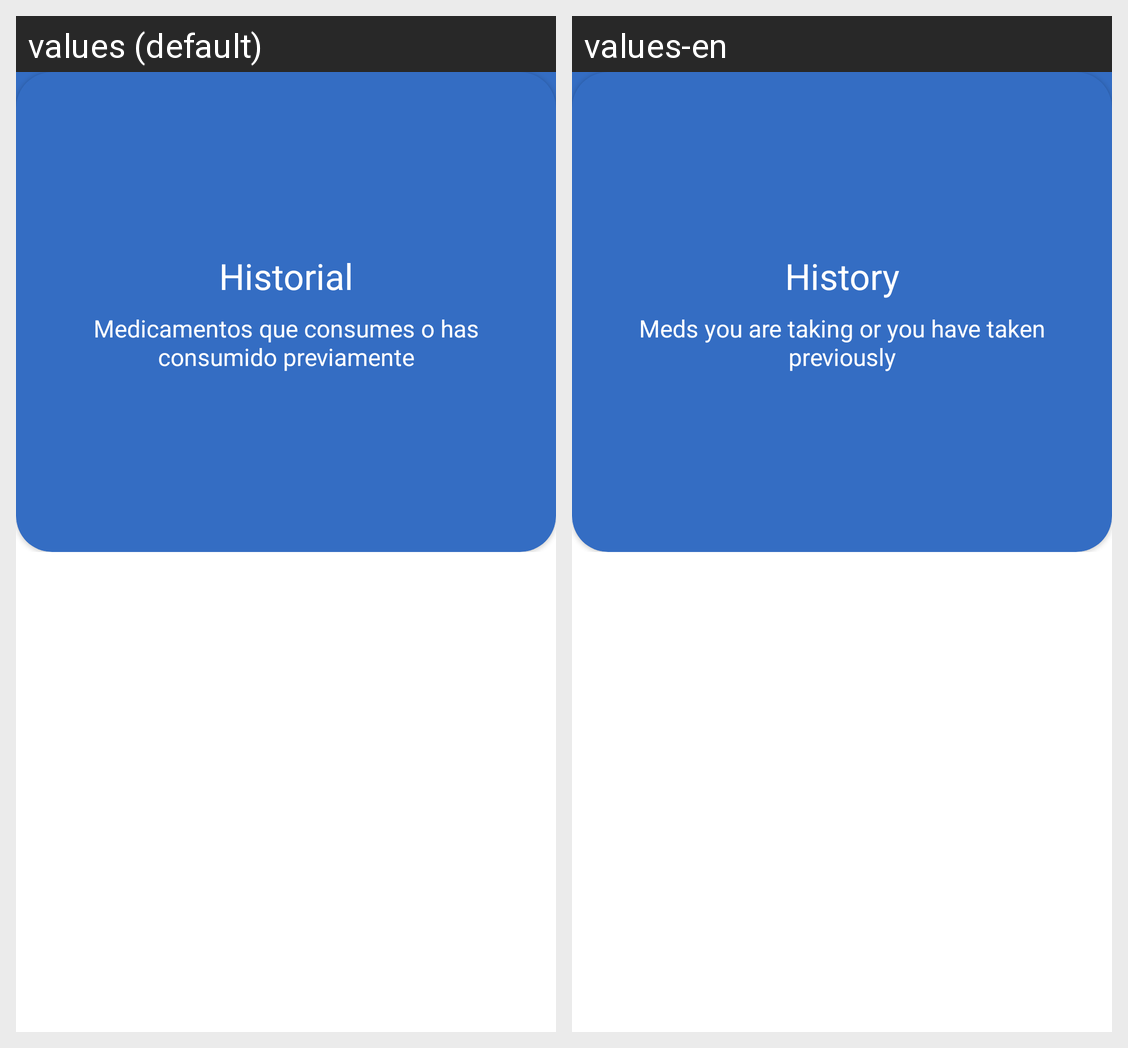

For this localized Android screen grid, give each drawn string resource with its value in every locale shown.
Android screen res/layout/fragment_history.xml rendered under 2 locales, left to right: values (default), values-en. Device: Nexus 5 (rendered at 1080×1920; each locale shown at half size, 540×960, under a caption strip naming it); theme Theme.CatedramovilesDSM104G01T.
Strings drawn on this screen, with the default value and each locale's value (text and hints the layout hard-codes, and strings that could not be matched under every locale, appear in the picture but are not listed):

log
  values: Historial
  values-en: History

log_description
  values: Medicamentos que consumes o has consumido previamente
  values-en: Meds you are taking or you have taken previously
